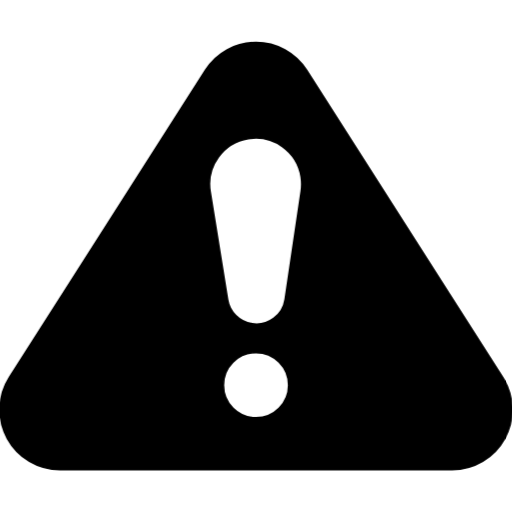
t = 0.00 s
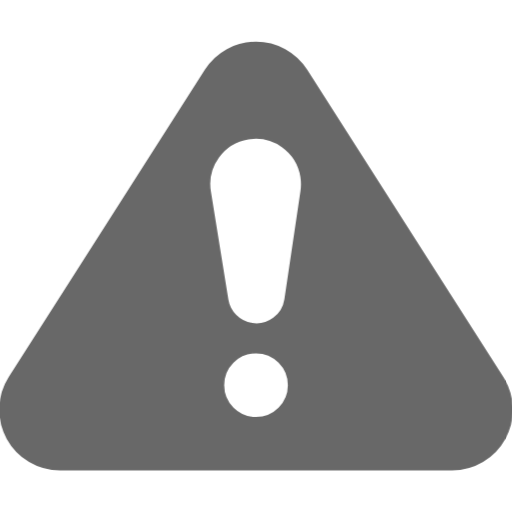
t = 0.06 s
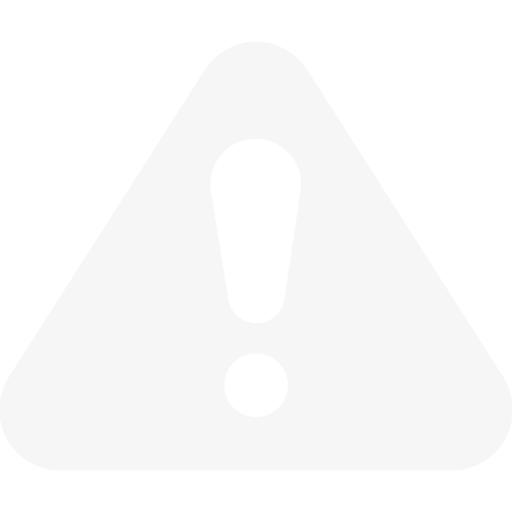
t = 0.19 s
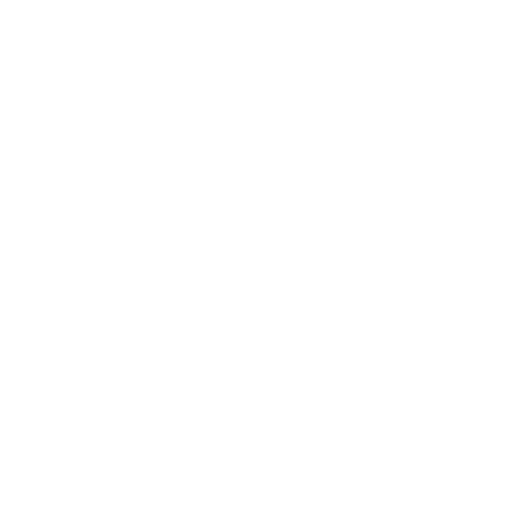
t = 0.25 s
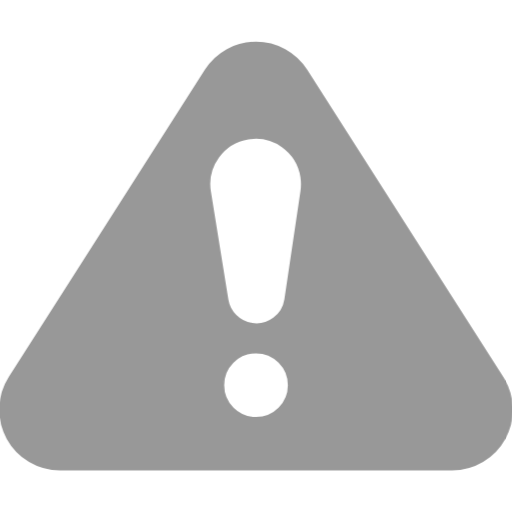
t = 0.31 s
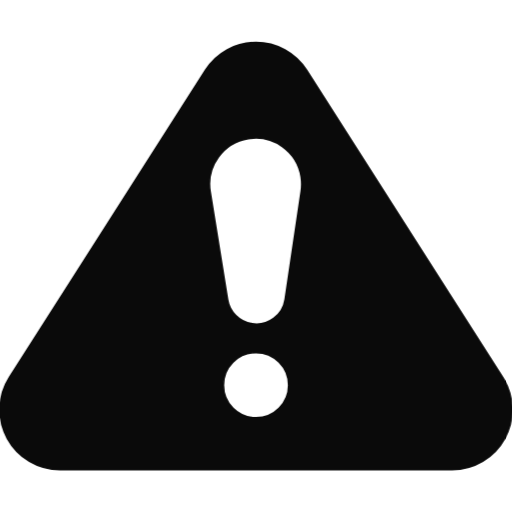
t = 0.44 s

The animated SVG that drew these frames (rendered in a browser with its animation timeline set to each time). Animation: 1 CSS @keyframes rule; one cycle of 0.50 s, repeats indefinitely.

<svg fill="#000000" height="800px" width="800px" version="1.1" id="Capa_1" xmlns="http://www.w3.org/2000/svg" xmlns:xlink="http://www.w3.org/1999/xlink" viewBox="0 0 310.806 310.806" xml:space="preserve" stroke="#000000">
  <style>
    @keyframes blink {
      0% { opacity: 1; }
      50% { opacity: 0; }
      100% { opacity: 1; }
    }
    .blink {
      animation: blink 0.5s infinite;
    }
  </style>
  <g class="blink">
    <!-- Your SVG content goes here -->
    <g id="SVGRepo_bgCarrier" stroke-width="0"/>
    <g id="SVGRepo_tracerCarrier" stroke-linecap="round" stroke-linejoin="round" stroke="#CCCCCC" stroke-width="0.621612"/>
    <g id="SVGRepo_iconCarrier"> <path d="M305.095,229.104L186.055,42.579c-6.713-10.52-18.172-16.801-30.652-16.801c-12.481,0-23.94,6.281-30.651,16.801 L5.711,229.103c-7.145,11.197-7.619,25.39-1.233,37.042c6.386,11.647,18.604,18.883,31.886,18.883h238.079 c13.282,0,25.5-7.235,31.888-18.886C312.714,254.493,312.24,240.301,305.095,229.104z M155.403,253.631 c-10.947,0-19.82-8.874-19.82-19.82c0-10.947,8.874-19.821,19.82-19.821c10.947,0,19.82,8.874,19.82,19.821 C175.223,244.757,166.349,253.631,155.403,253.631z M182.875,115.9l-9.762,65.727c-1.437,9.675-10.445,16.353-20.119,14.916 c-7.816-1.161-13.676-7.289-14.881-14.692l-10.601-65.597c-2.468-15.273,7.912-29.655,23.185-32.123 c15.273-2.468,29.655,7.912,32.123,23.185C183.284,110.192,183.268,113.161,182.875,115.9z"/> </g>
  </g>
</svg>
